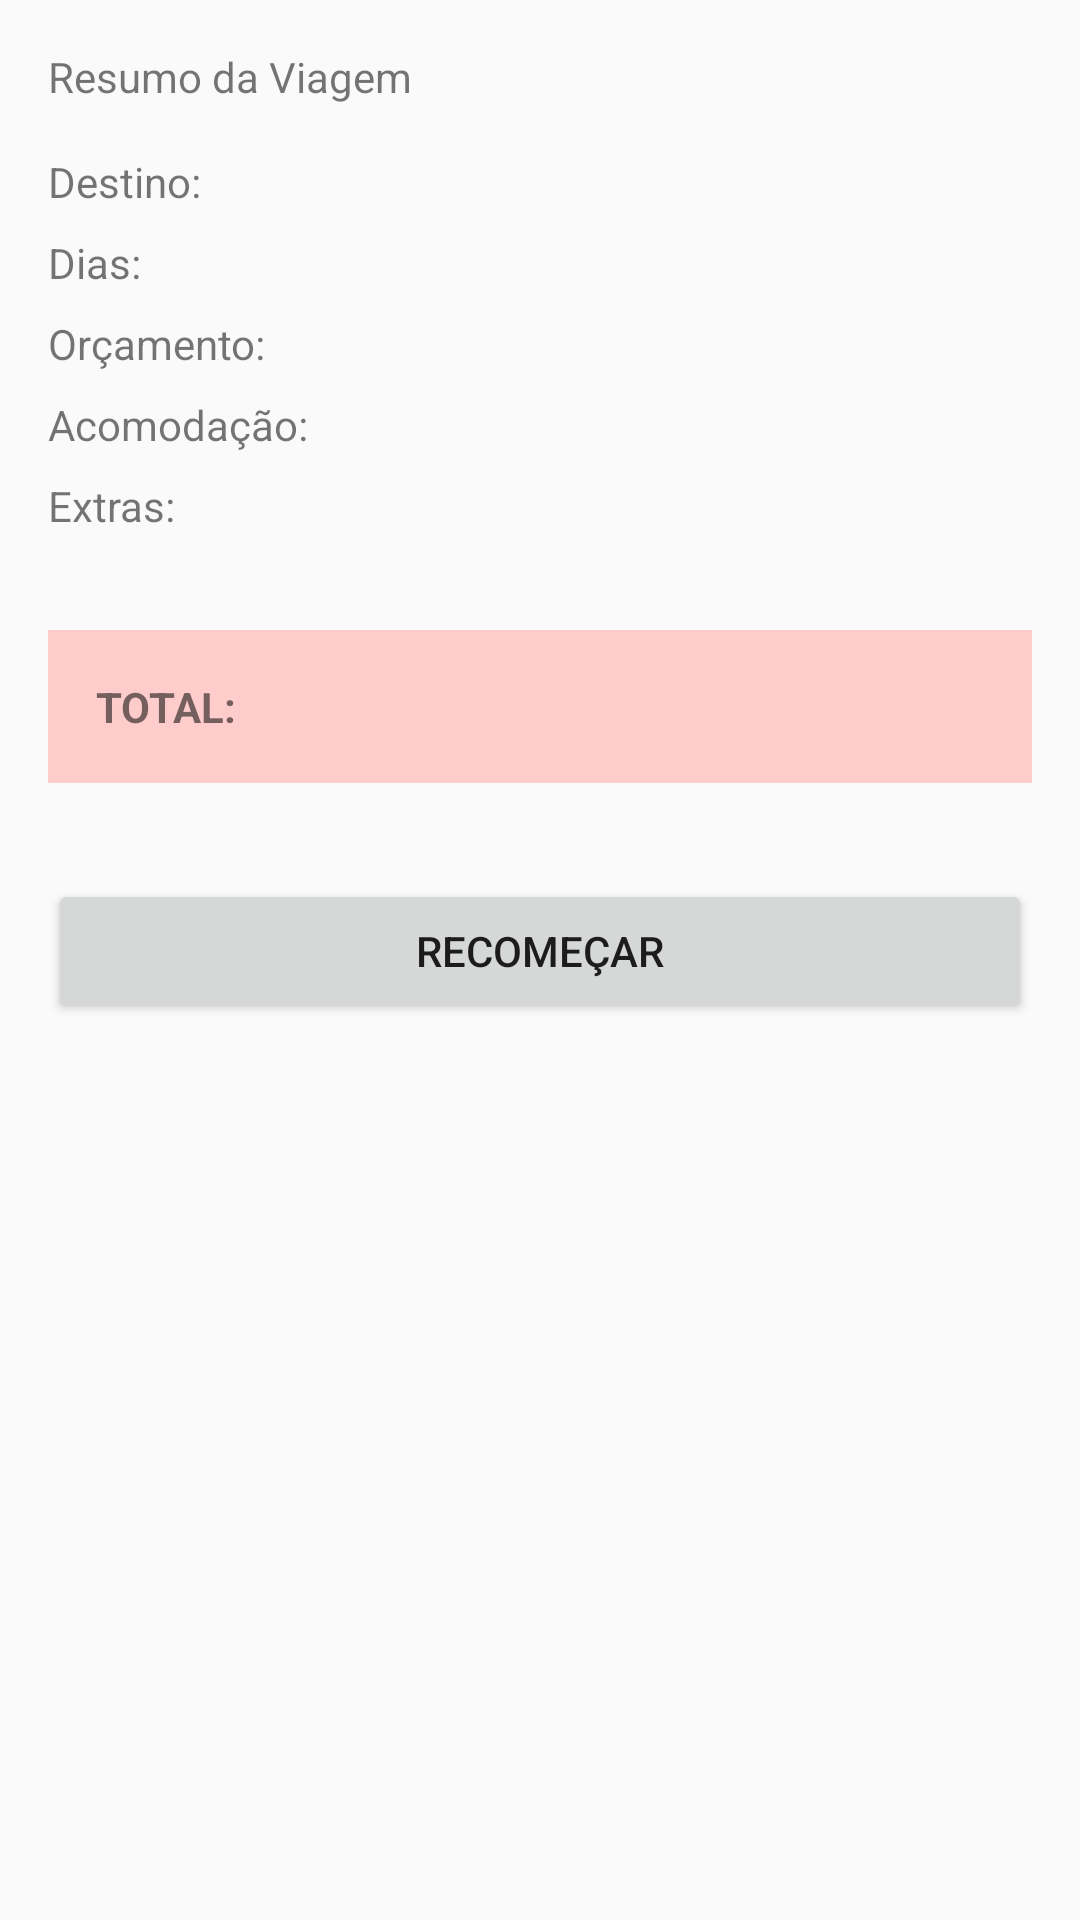

Here is an Android app screen rendered from its layout file. Give the layout XML and the strings, colors and styles it references.
<!-- AndroidManifest.xml: application theme Theme.FastTripPlanner -->
<!-- res/layout/activity_summary.xml -->
<?xml version="1.0" encoding="utf-8"?>
<LinearLayout xmlns:android="http://schemas.android.com/apk/res/android"
    xmlns:tools="http://schemas.android.com/tools"
    android:layout_width="match_parent"
    android:layout_height="match_parent"
    android:orientation="vertical"
    android:padding="16dp"
    tools:context=".SummaryActivity">

    <TextView
        android:layout_width="wrap_content"
        android:layout_height="wrap_content"
        android:text="Resumo da Viagem" />

    
    <LinearLayout
        android:layout_width="match_parent"
        android:layout_height="wrap_content"
        android:orientation="horizontal"
        android:layout_marginTop="16dp">

        <TextView
            android:layout_width="0dp"
            android:layout_height="wrap_content"
            android:layout_weight="1"
            android:text="Destino:" />

        <TextView
            android:id="@+id/tv_destination"
            android:layout_width="0dp"
            android:layout_height="wrap_content"
            android:layout_weight="1"
            android:text="" />

    </LinearLayout>

    
    <LinearLayout
        android:layout_width="match_parent"
        android:layout_height="wrap_content"
        android:orientation="horizontal"
        android:layout_marginTop="8dp">

        <TextView
            android:layout_width="0dp"
            android:layout_height="wrap_content"
            android:layout_weight="1"
            android:text="Dias:" />

        <TextView
            android:id="@+id/tv_days"
            android:layout_width="0dp"
            android:layout_height="wrap_content"
            android:layout_weight="1"
            android:text="" />

    </LinearLayout>

    
    <LinearLayout
        android:layout_width="match_parent"
        android:layout_height="wrap_content"
        android:orientation="horizontal"
        android:layout_marginTop="8dp">

        <TextView
            android:layout_width="0dp"
            android:layout_height="wrap_content"
            android:layout_weight="1"
            android:text="Orçamento:" />

        <TextView
            android:id="@+id/tv_budget"
            android:layout_width="0dp"
            android:layout_height="wrap_content"
            android:layout_weight="1"
            android:text="" />

    </LinearLayout>

    
    <LinearLayout
        android:layout_width="match_parent"
        android:layout_height="wrap_content"
        android:orientation="horizontal"
        android:layout_marginTop="8dp">

        <TextView
            android:layout_width="0dp"
            android:layout_height="wrap_content"
            android:layout_weight="1"
            android:text="Acomodação:" />

        <TextView
            android:id="@+id/tv_accommodation"
            android:layout_width="0dp"
            android:layout_height="wrap_content"
            android:layout_weight="1"
            android:text="" />

    </LinearLayout>

    
    <LinearLayout
        android:layout_width="match_parent"
        android:layout_height="wrap_content"
        android:orientation="horizontal"
        android:layout_marginTop="8dp">

        <TextView
            android:layout_width="0dp"
            android:layout_height="wrap_content"
            android:layout_weight="1"
            android:text="Extras:" />

        <TextView
            android:id="@+id/tv_extras"
            android:layout_width="0dp"
            android:layout_height="wrap_content"
            android:layout_weight="1"
            android:text="" />

    </LinearLayout>

    
    <LinearLayout
        android:layout_width="match_parent"
        android:layout_height="wrap_content"
        android:orientation="horizontal"
        android:layout_marginTop="32dp"
        android:padding="16dp"
        android:background="#FFCCCC">

        <TextView
            android:layout_width="0dp"
            android:layout_height="wrap_content"
            android:layout_weight="1"
            android:text="TOTAL:"
            android:textStyle="bold" />

        <TextView
            android:id="@+id/tv_total_cost"
            android:layout_width="0dp"
            android:layout_height="wrap_content"
            android:layout_weight="1"
            android:text=""
            android:textStyle="bold" />

    </LinearLayout>

    
    <Button
        android:id="@+id/btn_restart"
        android:layout_width="match_parent"
        android:layout_height="wrap_content"
        android:text="Recomeçar"
        android:layout_marginTop="32dp" />

</LinearLayout>
<!-- resources referenced by this layout -->
<resources>
  <style name="Theme.FastTripPlanner" parent="Theme.AppCompat.Light.DarkActionBar">
  
          <item name="colorPrimary">@color/purple_500</item>
          <item name="colorError">@color/error_red</item>
      </style>
  <color name="purple_500">#FF6200EE</color>
  <color name="error_red">#FFEB3B3B</color>
</resources>
